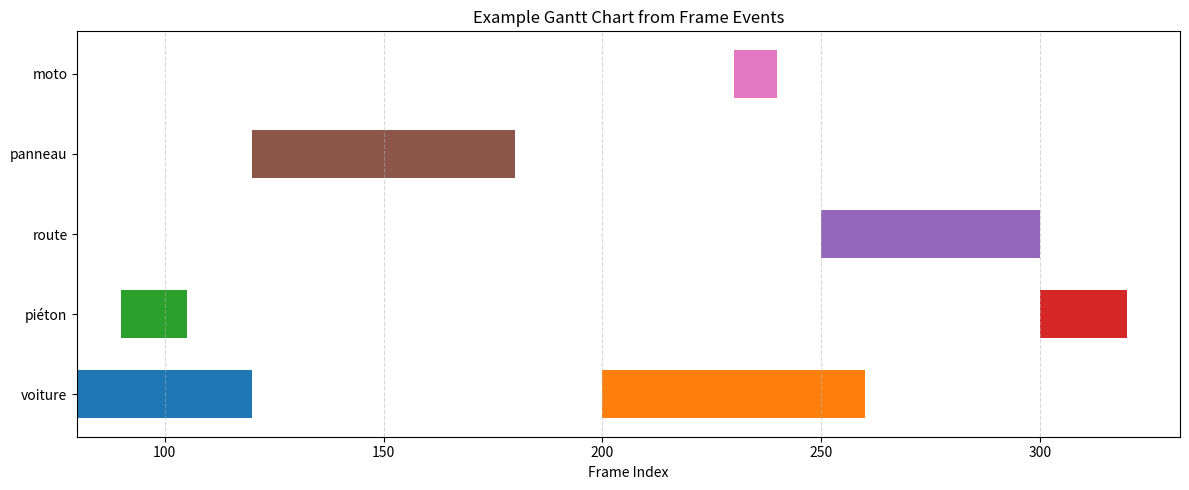

This chart was generated by the following Python code:
import matplotlib.pyplot as plt
from collections import defaultdict


def plot_gantt(events, title="Gantt Chart", xlabel="Frame Number"):
    """
    Plot a Gantt chart from a list of events.

    Parameters
    ----------
    events : list of dict
        Each dict must contain:
        - 'category'
        - 'frame_start'
        - 'frame_end'
    """
    # Group events by category
    grouped = defaultdict(list)
    for event in events:
        grouped[event["category"]].append(
            (event["frame_start"], event["frame_end"])
        )

    categories = list(grouped.keys())
    y_positions = range(len(categories))

    fig, ax = plt.subplots(figsize=(12, 5))

    for y, category in zip(y_positions, categories):
        for start, end in grouped[category]:
            ax.barh(
                y,
                end - start,
                left=start,
                height=0.6
            )

    ax.set_yticks(list(y_positions))
    ax.set_yticklabels(categories)
    ax.set_xlabel(xlabel)
    ax.set_title(title)

    ax.grid(axis="x", linestyle="--", alpha=0.5)
    plt.tight_layout()
    plt.show()


def test_gantt():
    """Test function with sample data"""
    events = [
        {"category": "voiture", "frame_start": 80, "frame_end": 120},
        {"category": "voiture", "frame_start": 200, "frame_end": 260},
        {"category": "piéton", "frame_start": 90, "frame_end": 105},
        {"category": "piéton", "frame_start": 300, "frame_end": 320},
        {"category": "route", "frame_start": 250, "frame_end": 300},
        {"category": "panneau", "frame_start": 120, "frame_end": 180},
        {"category": "moto", "frame_start": 230, "frame_end": 240},
    ]

    plot_gantt(
        events,
        title="Example Gantt Chart from Frame Events",
        xlabel="Frame Index"
    )


def main():
    test_gantt()


if __name__ == "__main__":
    main()
